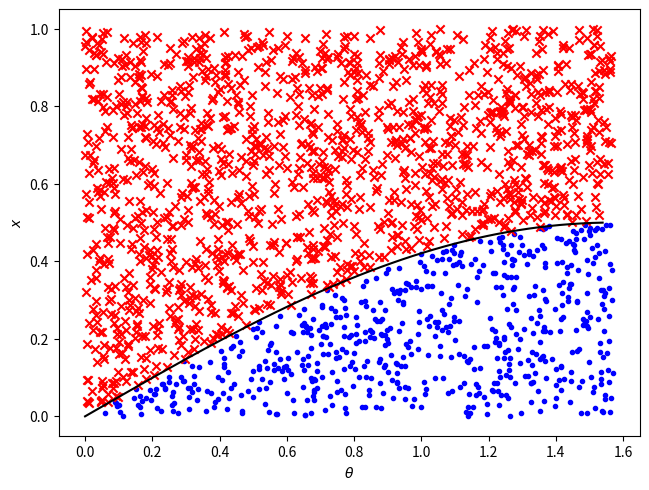

Write Python code to recreate this figure.


###############
# Authored by Weisheng Jiang
# Book 5  |  From Basic Arithmetic to Machine Learning
# Published and copyrighted by Tsinghua University Press
# Beijing, China, 2022
###############

import numpy as np
import matplotlib.pyplot as plt

l = 1
# length of needles
t = 2
# distance between parallel lines

num = 2000
theta_1 = 0
theta_2 = np.pi/2

def f(theta):
    return np.sin(theta)/2

theta_array = np.arange(theta_1, theta_2, np.pi/100)
x_array = f(theta_array)
x_max = t/2
theta_rand = theta_1 + (theta_2 - theta_1)*np.random.random(num)
x_rand = np.random.random(num)*x_max

ind_below = np.where(x_rand < f(theta_rand))
ind_above = np.where(x_rand >= f(theta_rand))


fig, ax = plt.subplots()

plt.scatter(theta_rand[ind_below], x_rand[ind_below], 
            color = "b", marker = '.')
plt.scatter(theta_rand[ind_above], x_rand[ind_above], 
            color = "r", marker = 'x')
plt.plot(theta_array, x_array, color = "k")
plt.tight_layout()
plt.xlabel('$\u03B8$')
plt.ylabel('$x$')

estimated_pi = num/np.sum(x_rand < f(theta_rand))*2*l/t
print(estimated_pi)
